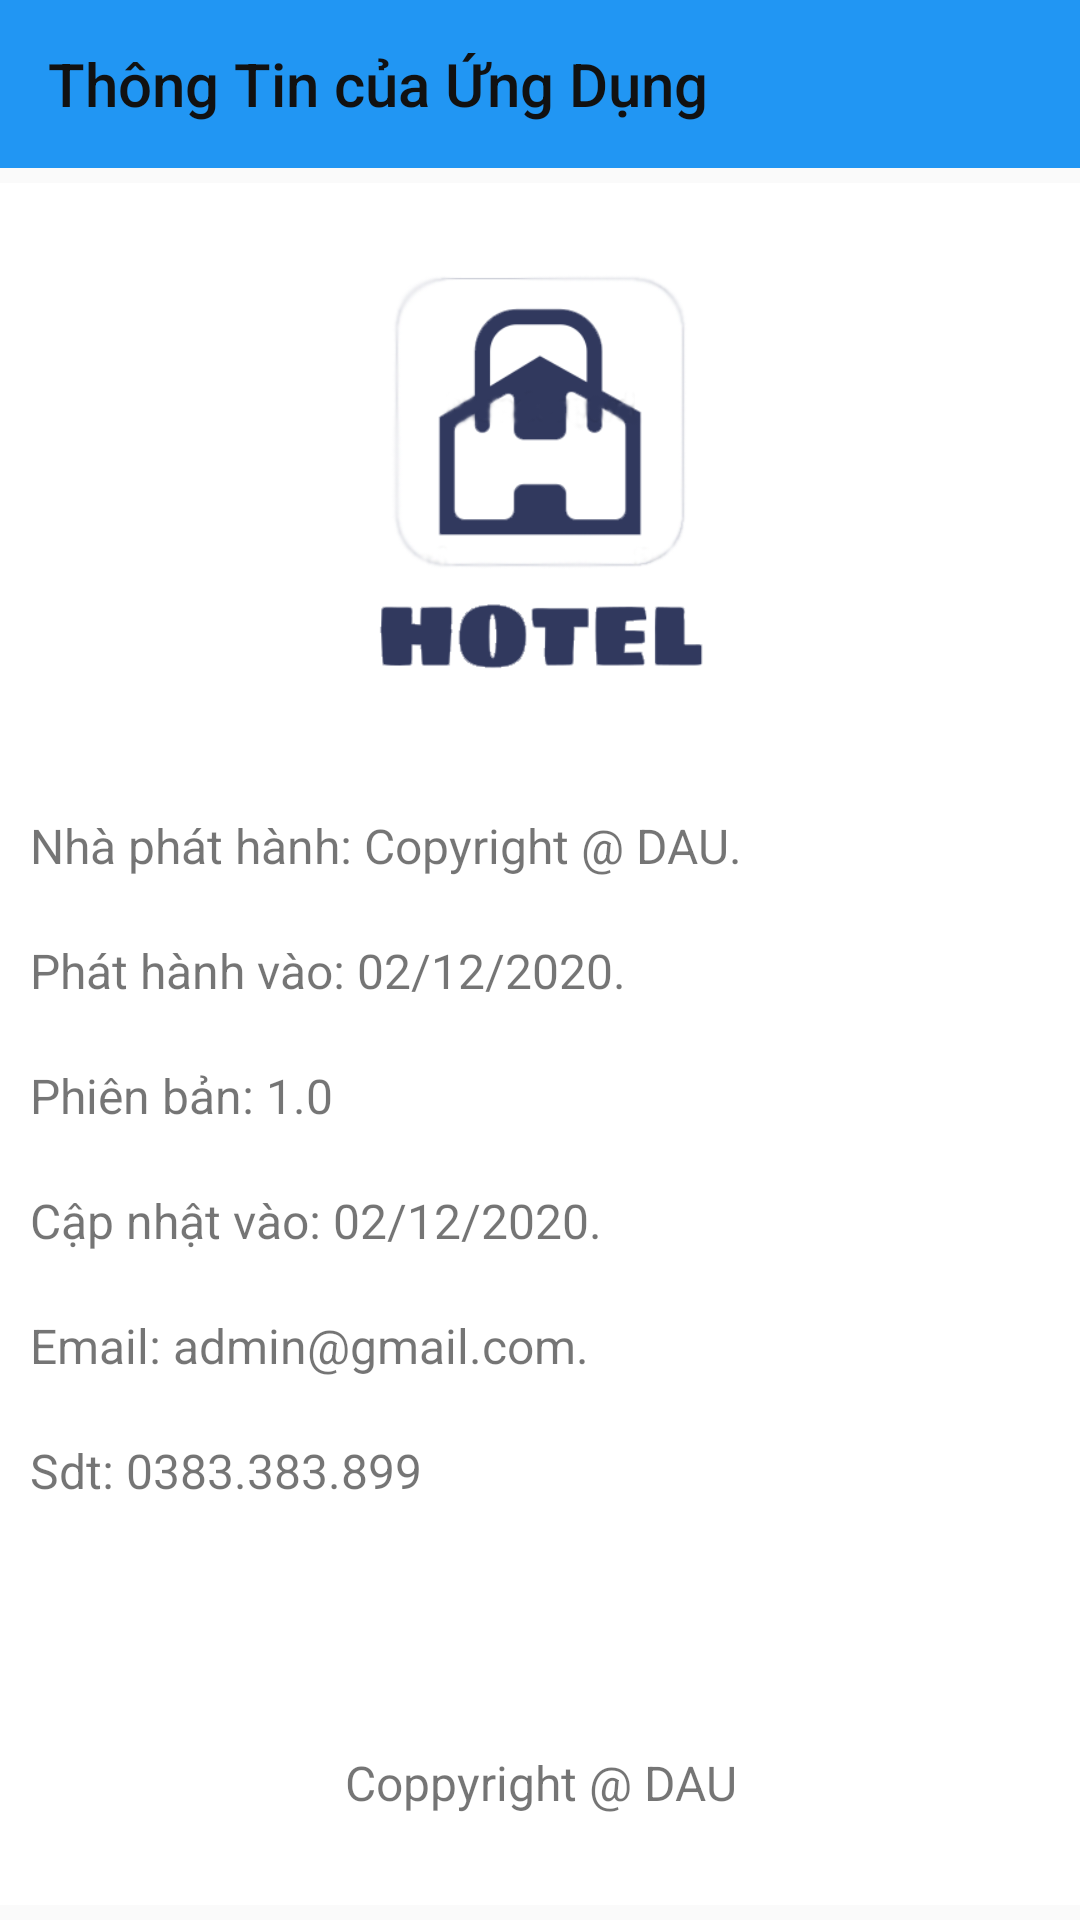

Produce the Android XML layout that renders to this screen, including the resource entries it uses.
<!-- AndroidManifest.xml: application theme AppTheme -->
<!-- res/layout/activity_thong_tin_app.xml -->
<?xml version="1.0" encoding="utf-8"?>

<LinearLayout xmlns:android="http://schemas.android.com/apk/res/android"
    xmlns:app="http://schemas.android.com/apk/res-auto"
    xmlns:tools="http://schemas.android.com/tools"
    android:layout_width="match_parent"
    android:layout_height="match_parent"
    tools:context=".activity.ThongTinApp"
    android:orientation="vertical">
    <LinearLayout
        android:layout_width="match_parent"
        android:layout_height="match_parent"
        android:orientation="vertical"
        >
        <androidx.appcompat.widget.Toolbar
            android:layout_width="match_parent"
            android:layout_height="?attr/actionBarSize"
            app:titleTextColor="#111111"
            app:title="Thông Tin của Ứng Dụng"
            android:background="#2196F3"
            android:id="@+id/toolbarThongTin"
            ></androidx.appcompat.widget.Toolbar>

        <LinearLayout
            android:layout_width="match_parent"
            android:layout_height="match_parent"
            android:orientation="vertical"
            android:layout_marginBottom="5dp">

            <ImageView
                android:layout_width="match_parent"
                android:layout_height="200dp"
                android:layout_marginTop="5dp"
                android:scaleType="fitCenter"
                android:src="@drawable/logoapp"
                android:background="#fff"></ImageView>

            <LinearLayout
                android:layout_width="match_parent"
                android:layout_height="match_parent"
                android:orientation="vertical"
                android:background="#fff">

                <TextView
                    android:layout_width="match_parent"
                    android:layout_height="wrap_content"
                    android:textSize="16sp"
                    android:text="Nhà phát hành: Copyright @ DAU."
                    android:layout_margin="10dp"></TextView>
                <TextView
                    android:layout_width="match_parent"
                    android:layout_height="wrap_content"
                    android:textSize="16sp"
                    android:text="Phát hành vào: 02/12/2020."
                    android:layout_margin="10dp"></TextView>
                <TextView
                    android:layout_width="match_parent"
                    android:layout_height="wrap_content"
                    android:textSize="16sp"
                    android:text="Phiên bản: 1.0"
                    android:layout_margin="10dp"></TextView>
                <TextView
                    android:layout_width="match_parent"
                    android:layout_height="wrap_content"
                    android:textSize="16sp"
                    android:text="Cập nhật vào: 02/12/2020."
                    android:layout_margin="10dp"></TextView>
                <TextView
                    android:layout_width="match_parent"
                    android:layout_height="wrap_content"
                    android:textSize="16sp"
                    android:text="Email: admin@gmail.com."
                    android:layout_margin="10dp"></TextView>
                <TextView
                    android:layout_width="match_parent"
                    android:layout_height="wrap_content"
                    android:textSize="16sp"
                    android:text="Sdt: 0383.383.899"
                    android:layout_margin="10dp"></TextView>
                <TextView
                    android:layout_width="match_parent"
                    android:layout_height="match_parent"
                    android:textSize="16sp"
                    android:text="Coppyright @ DAU"
                    android:layout_gravity="bottom|center"
                    android:layout_marginBottom="30dp"
                    android:gravity="bottom|center"></TextView>
            </LinearLayout>
        </LinearLayout>
    </LinearLayout>
</LinearLayout>
<!-- resources referenced by this layout -->
<resources>
  <!-- drawable logoapp: png bitmap (drawable, 33827 bytes) -->
  <style name="AppTheme" parent="Theme.AppCompat.Light.NoActionBar">
          
          <item name="colorPrimary">@color/colorPrimary</item>
          <item name="colorPrimaryDark">@color/colorPrimaryDark</item>
          <item name="colorAccent">@color/colorAccent</item>
      </style>
  <!-- not gathered from this repository: default colours our renderer supplied (Android Studio template values) -->
  <color name="colorPrimary">#FF6200EE</color>
  <color name="colorPrimaryDark">#FF3700B3</color>
  <color name="colorAccent">#FF03DAC5</color>
</resources>
